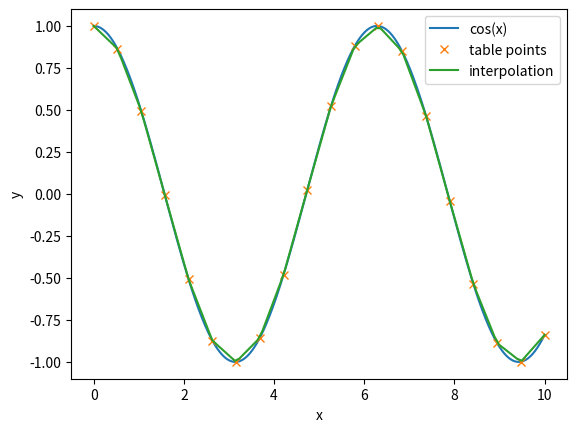

Here is the Python script that generated this plot:
"""
Problem 3.4.1 - Interpolation.
Interpolating function from datapoints.
[redacted]
"""
import numpy as np
import matplotlib.pyplot as plt


def interpolate(xPoints,yPoints,x):
    """Interpolates x (number or array) linearly to a data table"""

    # If x is number
    if type(x) == int or type(x) == float: 
        for i,p in enumerate(yPoints):
            try: # Try-Except in case the index is out of bounds (for the las number)
                # Get the table points interval
                x1,x2 = xPoints[i],xPoints[i+1]
                fx1,fx2 = yPoints[i],yPoints[i+1]
                
                # Calculate the linear interpolation in the interval
                if x >= xPoints[i] and x < xPoints[i+1]:
                    fx = fx1 + (x-x1)*(fx2-fx1)/(x2-x1)
                    return fx
            except IndexError: pass

    # If x is an iterable (array)        
    else: 
        fx = np.array([])
        for j in x:
            for i,p in enumerate(yPoints):
                try:
                    x1,x2 = xPoints[i],xPoints[i+1]
                    fx1,fx2 = yPoints[i],yPoints[i+1]

                    if j >= xPoints[i] and j <= xPoints[i+1]:
                        fxj = fx1 + (j-x1)*(fx2-fx1)/(x2-x1)
                        fx=np.append(fx,[fxj])
                        break
                except IndexError: pass
        return fx

###################  Main Program  #################
def f(x): return np.cos(x)

# Original Function
x100 = np.linspace(0,10, num = 100)
x1000 = np.linspace(0,10, num = 1000)
fx = f(x1000)

# Table Points
xPoints = np.linspace(0,10,20)
yPoints = f(xPoints) 

# Plot Settings
plt.plot(x1000,fx)
plt.plot(xPoints,yPoints,"x")
plt.plot(x100,interpolate(xPoints,yPoints,x100))
plt.xlabel("x");plt.ylabel("y")
plt.legend(["cos(x)", "table points", "interpolation"])
plt.show()


            
